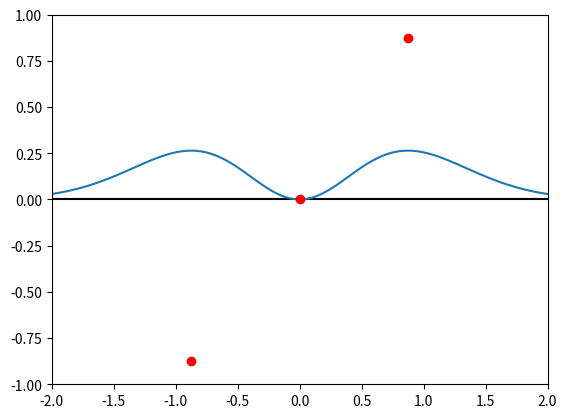

Source code (Python):
# -*- coding: utf-8 -*-
"""
Created on Mon Mar 24 13:09:28 2025

@author: Elías
"""

import numpy as np
import matplotlib.pyplot as plt
import scipy.optimize as op
import sympy as sym
x=sym.Symbol('x', real=True)
f_sim=sym.exp(-x**2)*sym.log(x**2 +1)
df_sim=sym.diff(f_sim,x)
d2f_sim=sym.diff(df_sim,x)
f=sym.lambdify([x], f_sim, 'numpy')
df=sym.lambdify([x], df_sim, 'numpy')
d2f=sym.lambdify([x],d2f_sim,'numpy')
x0=np.linspace(-2, 2,100)
x1=np.linspace(-1, 1,3)
pts=op.fsolve(df, x1)
pts2=op.fsolve(d2f,x1)
print('Extremos')
print(pts)
print(pts2)
plt.figure()
plt.plot(x0,0*x0,'k')
plt.plot(x0,f(x0))
plt.plot(pts,pts, 'ro')
plt.ylim(-1,1)
plt.xlim(-2,2)
plt.show()
